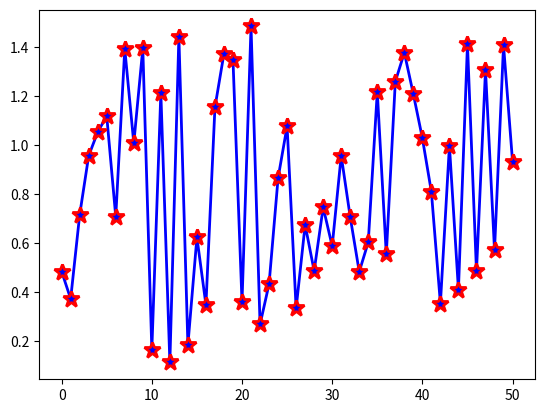

Here is the Python script that generated this plot:
from random import uniform

def get_graph_values(n: int) -> tuple:
    wind_const = 1
    x = [0]
    y = [1 + uniform(0.001, 0.01)]

    for _ in range((n-1)//2):
        x.append(x[-1] + 1)
        x.append(x[-1] + 1)
        num = uniform(-wind_const, wind_const)
        y.append((y[0] + num)/2)
        y.append(y[0] + num)

    for _ in range(n - 1 - (n - 1) // 2 * 2):
        x.append(x[-1] + 1)
        y.append(y[0] + uniform(-wind_const/2, wind_const/2))

    return x, y


def get_graph_value():
    wind_const = 1
    x = [0]
    y = wind_const + uniform(-wind_const, wind_const/2)
    return x, y


if __name__ == '__main__':
    import matplotlib.pyplot as plt

    # x, y = get_graph_values(51)
    # print(x, y, sep="\n")
    x = [i for i in range(51)]
    y = list()
    # y.append(y_zero())
    print(len(x))
    for i in range(51):
        y.append(get_graph_value()[1])
    plt.plot(x, y, '*-b', label="second", mec='r', lw=2, mew=2, ms=12)
    plt.show()